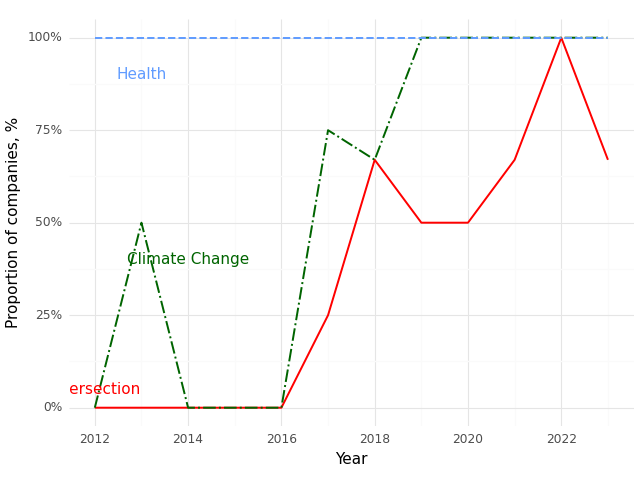

The file beside this chart, header and first rows:
, Year, Climate (Prop), Health (Prop), Intersection (Prop)
0, 2012, 0.0, 1.0, 0.0
1, 2013, 0.5, 1.0, 0.0
2, 2014, 0.0, 1.0, 0.0
3, 2016, 0.0, 1.0, 0.0
4, 2017, 0.75, 1.0, 0.25
5, 2018, 0.67, 1.0, 0.67
6, 2019, 1.0, 1.0, 0.5
7, 2020, 1.0, 1.0, 0.5
8, 2021, 1.0, 1.0, 0.67
9, 2022, 1.0, 1.0, 1.0
10, 2023, 1.0, 1.0, 0.67
